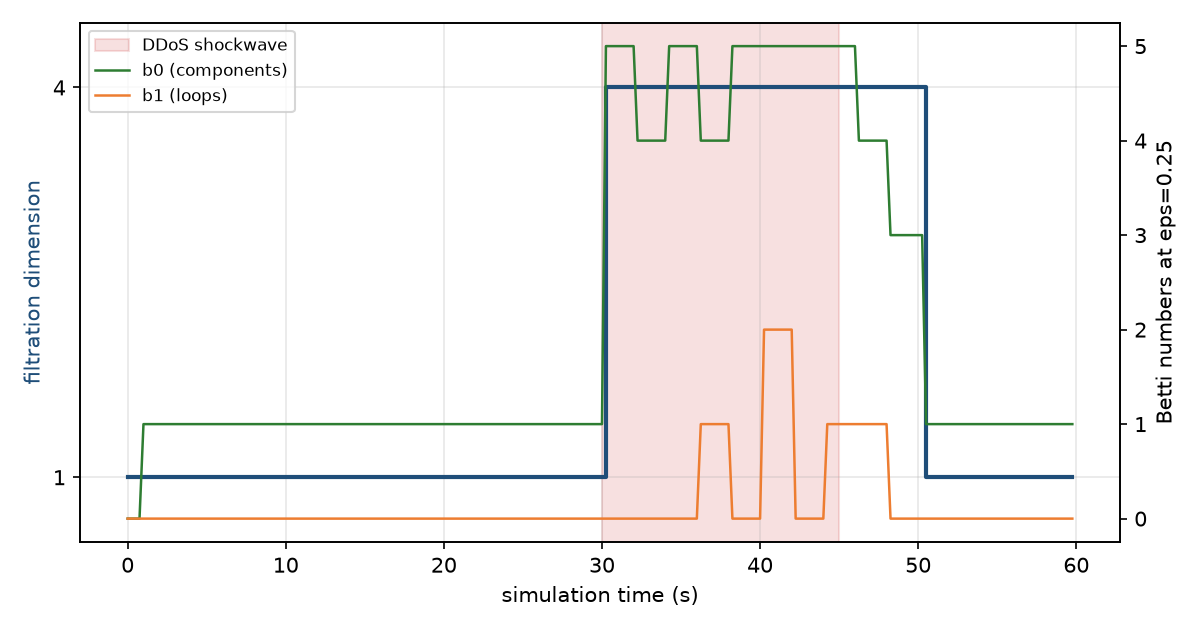

Source data for this figure (header and first rows):
time_s, dimension, anomaly, b0, b1, cpu_ms
0.0, 1, 0.0, 0, 0, 0.0
0.25, 1, 0.0, 0, 0, 0.0
0.5, 1, 0.0, 0, 0, 0.0
0.75, 1, 0.0, 0, 0, 0.0
1.0, 1, 0.0, 1, 0, 23.98
1.25, 1, 0.0, 1, 0, 23.98
1.5, 1, 0.0, 1, 0, 23.98
1.75, 1, 0.0, 1, 0, 23.98
2.0, 1, 0.0, 1, 0, 23.98
2.25, 1, 0.0, 1, 0, 23.98
2.5, 1, 0.0, 1, 0, 23.98
2.75, 1, 0.0, 1, 0, 23.98
3.0, 1, 0.0, 1, 0, 16.73
3.25, 1, 0.0, 1, 0, 16.73
3.5, 1, 0.0, 1, 0, 16.73
3.75, 1, 0.0, 1, 0, 16.73
4.0, 1, 0.0, 1, 0, 16.73
4.25, 1, 0.0, 1, 0, 16.73
4.5, 1, 0.0, 1, 0, 16.73
4.75, 1, 0.0, 1, 0, 16.73
5.0, 1, 0.0, 1, 0, 17.42
5.25, 1, 0.0, 1, 0, 17.42
5.5, 1, 0.0, 1, 0, 17.42
5.75, 1, 0.0, 1, 0, 17.42
6.0, 1, 0.0, 1, 0, 17.42
6.25, 1, 0.0, 1, 0, 17.42
6.5, 1, 0.0, 1, 0, 17.42
6.75, 1, 0.0, 1, 0, 17.42
7.0, 1, 0.0, 1, 0, 17
7.25, 1, 0.0, 1, 0, 17
7.5, 1, 0.0, 1, 0, 17
7.75, 1, 0.0, 1, 0, 17
8.0, 1, 0.0, 1, 0, 17
8.25, 1, 0.0, 1, 0, 17
8.5, 1, 0.0, 1, 0, 17
8.75, 1, 0.0, 1, 0, 17
9.0, 1, 0.0, 1, 0, 16.09
9.25, 1, 0.0, 1, 0, 16.09
9.5, 1, 0.0, 1, 0, 16.09
9.75, 1, 0.0, 1, 0, 16.09
10.0, 1, 0.0, 1, 0, 16.09
10.25, 1, 0.0, 1, 0, 16.09
10.5, 1, 0.0, 1, 0, 16.09
10.75, 1, 0.0, 1, 0, 16.09
11.0, 1, 0.0, 1, 0, 16.64
11.25, 1, 0.0, 1, 0, 16.64
11.5, 1, 0.0, 1, 0, 16.64
11.75, 1, 0.0, 1, 0, 16.64
12.0, 1, 0.0, 1, 0, 16.64
12.25, 1, 0.0, 1, 0, 16.64
12.5, 1, 0.0, 1, 0, 16.64
12.75, 1, 0.0, 1, 0, 16.64
13.0, 1, 0.0, 1, 0, 16.28
13.25, 1, 0.0, 1, 0, 16.28
13.5, 1, 0.0, 1, 0, 16.28
13.75, 1, 0.0, 1, 0, 16.28
14.0, 1, 0.0, 1, 0, 16.28
14.25, 1, 0.0, 1, 0, 16.28
14.5, 1, 0.0, 1, 0, 16.28
14.75, 1, 0.0, 1, 0, 16.28
... 180 more rows
